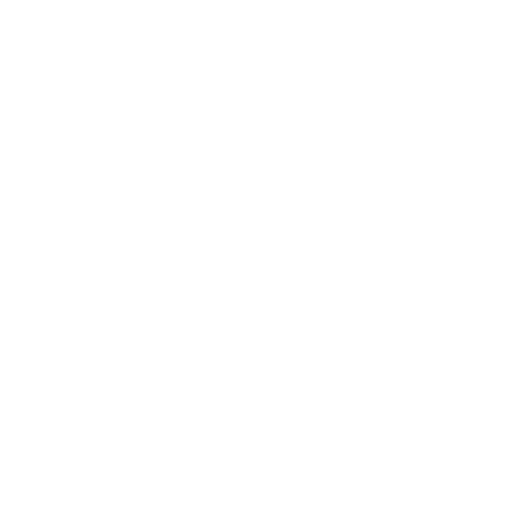
t = 0.00 s
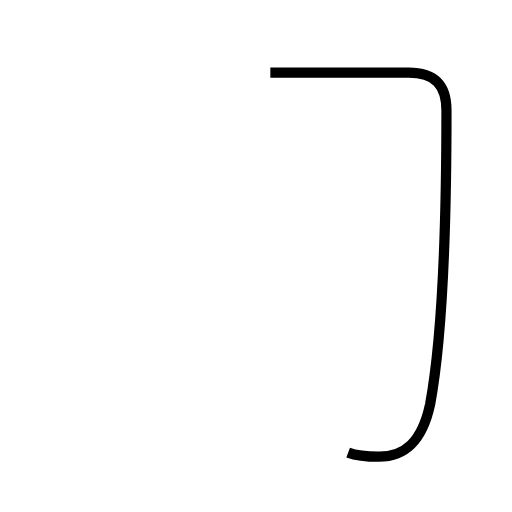
t = 1.78 s
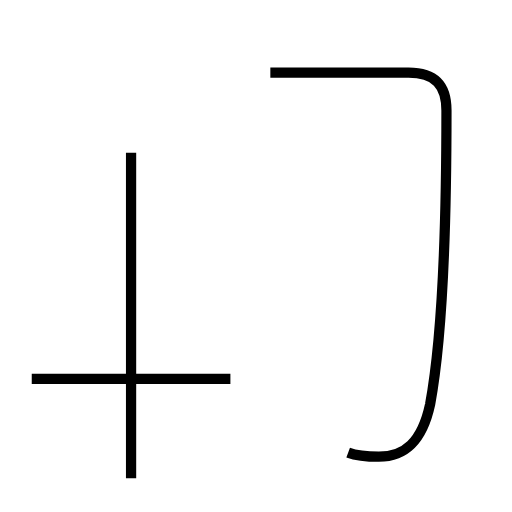
t = 3.31 s
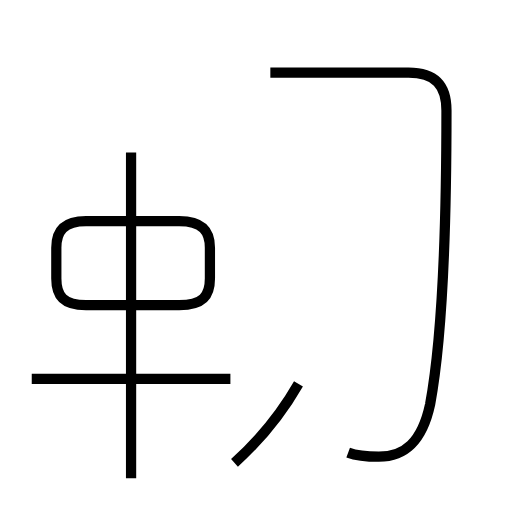
t = 4.88 s
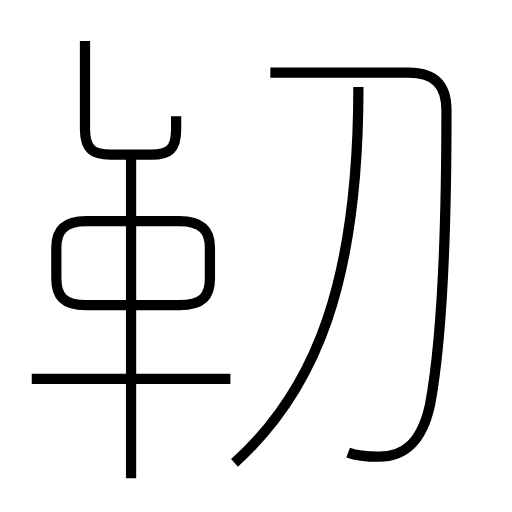
t = 6.44 s
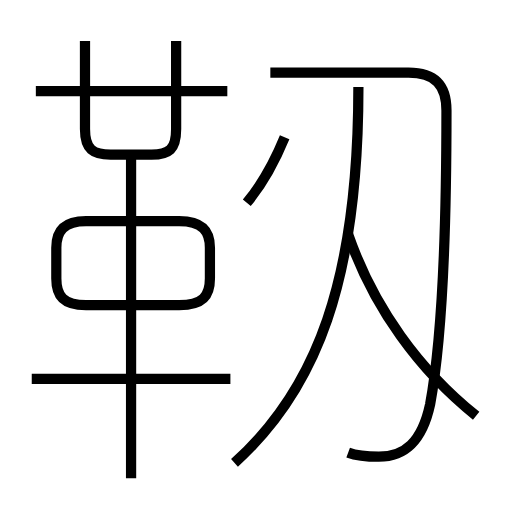
t = 8.11 s

The animated SVG that drew these frames (rendered in a browser with its animation timeline set to each time). Animation: 9 SMIL elements (animate=9); one cycle of 8.11 s.

<?xml version='1.0' encoding='utf-8'?>
<svg viewBox="0.0 -6.0 50.0 50.0" version="1.1" xmlns="http://www.w3.org/2000/svg"><rect x="-1000" y="-1000" width="2000" height="2000" stroke="white" fill="white" /><g style="fill:none;stroke:#000000;stroke-width:1"><path d="M 34.0 0.2 C 34.8 0.5 35.8 0.6 37.0 0.6 C 39.5 0.6 41.2 -0.8 42.0 -4.5 C 43.0 -9.9 43.6 -19.9 43.6 -33.2 C 43.6 -35.7 42.5 -36.9 39.9 -36.9 L 26.4 -36.9 " transform="translate(0.0 38.0)" stroke-dasharray="59.216364946905124" stroke-dashoffset="59.216364946905124"><animate attributeName="stroke-dashoffset" from="59.216364946905124" to="0" dur="1.7764909484071536s" begin="0s; anim_end.end" fill="freeze" id="anim0" /></path><path d="M 22.5 -7.0 L 3.1 -7.0 " transform="translate(0.0 38.0)" stroke-dasharray="19.4" stroke-dashoffset="19.4"><animate attributeName="stroke-dashoffset" from="19.4" to="0" dur="0.582s" begin="anim0.end" fill="freeze" id="anim1" /></path><path d="M 12.8 2.7 L 12.8 -29.1 " transform="translate(0.0 38.0)" stroke-dasharray="31.8" stroke-dashoffset="31.8"><animate attributeName="stroke-dashoffset" from="31.8" to="0" dur="0.954s" begin="anim1.end" fill="freeze" id="anim2" /></path><path d="M 8.4 -14.2 L 17.5 -14.2 C 19.8 -14.2 20.5 -15.1 20.5 -16.8 L 20.5 -19.8 C 20.5 -21.4 19.8 -22.4 17.5 -22.4 L 8.4 -22.4 C 6.2 -22.4 5.5 -21.4 5.5 -19.8 L 5.5 -16.8 C 5.5 -15.1 6.2 -14.2 8.4 -14.2 Z " transform="translate(0.0 38.0)" stroke-dasharray="42.412673966247375" stroke-dashoffset="42.412673966247375"><animate attributeName="stroke-dashoffset" from="42.412673966247375" to="0" dur="1.2723802189874212s" begin="anim2.end" fill="freeze" id="anim3" /></path><path d="M 22.9 1.2 C 30.9 -6.0 35.0 -16.6 35.0 -35.5 " transform="translate(0.0 38.0)" stroke-dasharray="39.87078395204863" stroke-dashoffset="39.87078395204863"><animate attributeName="stroke-dashoffset" from="39.87078395204863" to="0" dur="1.196123518561459s" begin="anim3.end" fill="freeze" id="anim4" /></path><path d="M 8.3 -40.0 L 8.3 -31.4 C 8.3 -29.4 9.1 -28.9 10.8 -28.9 L 14.8 -28.9 C 16.5 -28.9 17.2 -29.4 17.2 -31.4 L 17.2 -40.0 " transform="translate(0.0 38.0)" stroke-dasharray="29.434099945332182" stroke-dashoffset="29.434099945332182"><animate attributeName="stroke-dashoffset" from="29.434099945332182" to="0" dur="0.8830229983599654s" begin="anim4.end" fill="freeze" id="anim5" /></path><path d="M 22.2 -35.1 L 3.5 -35.1 " transform="translate(0.0 38.0)" stroke-dasharray="18.7" stroke-dashoffset="18.7"><animate attributeName="stroke-dashoffset" from="18.7" to="0" dur="0.5609999999999999s" begin="anim5.end" fill="freeze" id="anim6" /></path><path d="M 46.5 -3.4 C 41.0 -7.8 36.5 -13.9 34.0 -21.1 " transform="translate(0.0 38.0)" stroke-dasharray="21.954534980182547" stroke-dashoffset="21.954534980182547"><animate attributeName="stroke-dashoffset" from="21.954534980182547" to="0" dur="0.6586360494054764s" begin="anim6.end" fill="freeze" id="anim7" /></path><path d="M 24.1 -24.2 C 25.6 -26.0 26.9 -28.4 27.8 -30.6" transform="translate(0.0 38.0)" stroke-dasharray="7.4195284673655" stroke-dashoffset="7.4195284673655"><animate attributeName="stroke-dashoffset" from="7.4195284673655" to="0" dur="0.22258585402096498s" begin="anim7.end" fill="freeze" id="anim_end" /></path></g></svg>
